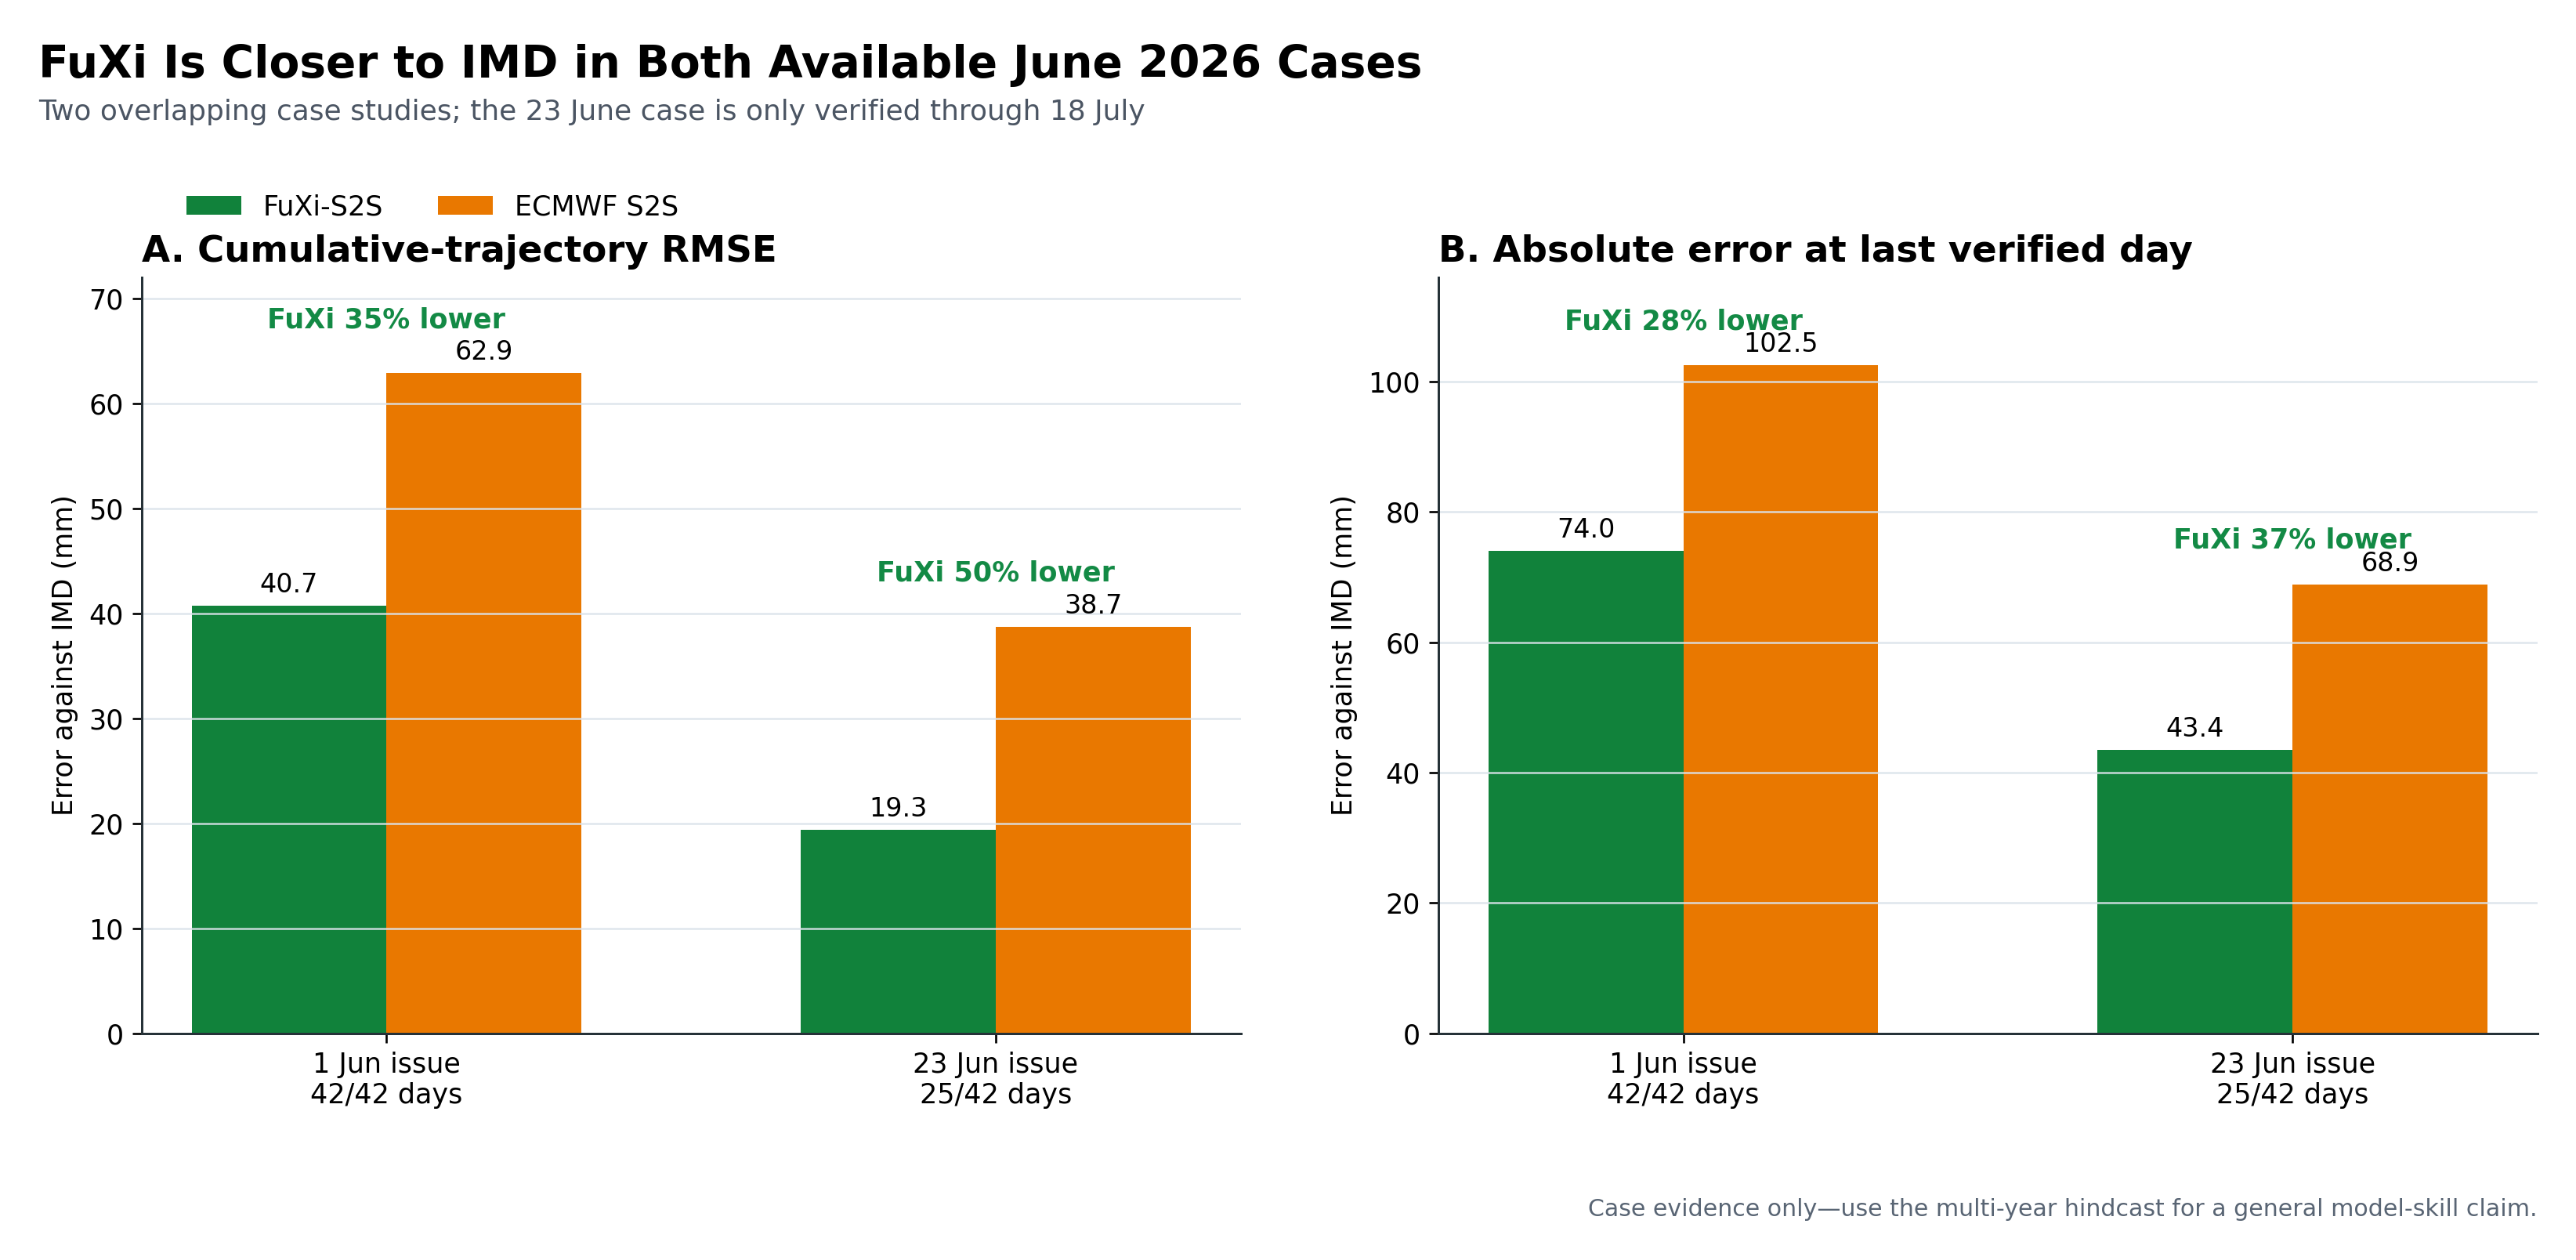

The data file committed next to this chart (first rows):
case, status, model, n_days, rmse_mm, mae_mm, endpoint_bias_mm, endpoint_abs_error_mm, endpoint_forecast_mm
1 Jun issue?42/42 days, Complete, FuXi-S2S, 42, 40.72, 30.5, 74, 74, 277.2
1 Jun issue?42/42 days, Complete, ECMWF S2S, 42, 62.89, 51.98, 102.5, 102.5, 305.7
23 Jun issue?25/42 days, Partial to 18 Jul, FuXi-S2S, 25, 19.34, 13.3, 43.44, 43.44, 206.4
23 Jun issue?25/42 days, Partial to 18 Jul, ECMWF S2S, 25, 38.73, 33.33, 68.89, 68.89, 231.9
